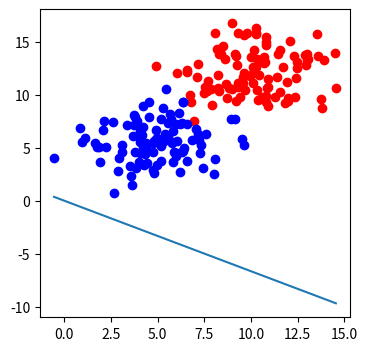

Write Python code to recreate this figure.
import numpy as np
import matplotlib.pyplot as plt


def draw(x1, x2):
    ln = plt.plot(x1, x2)
    
    
def sigmoid(score):
    return 1 / (1 + np.exp(-score))


def calculate_error(line_parameters, points, y):
    m = points.shape[0]
    p = sigmoid(points * line_parameters)
    cross_entropy = -(1/m)*(np.log(p).T * y + np.log(1-p).T*(1-y))
    return cross_entropy

n_pts = 100
np.random.seed(0)
b = np.ones(n_pts)
random_x1_values = np.random.normal(10, 2, n_pts)
random_x2_values = np.random.normal(12, 2, n_pts)
top_region = np.array([random_x1_values, random_x2_values, b]).T
bottom_region = np.array([np.random.normal(5, 2, n_pts) , np.random.normal(6, 2, n_pts), b]).T

all_points = np.vstack((top_region, bottom_region))

w1 = -0.1
w2 = -0.15
b = 0

line_parameters = np.matrix([w1, w2, b]).T
x1 = np.array([bottom_region[:, 0].min(), top_region[:, 0].max()])
# w1x1 + w2x2 + b = 0
x2 = -b/w2 + x1*(-w1/w2)

fig, ax = plt.subplots(figsize=(4, 4))
ax.scatter(top_region[:, 0], top_region[:, 1], color='r')
ax.scatter(bottom_region[:, 0], bottom_region[:, 1], color='b')
draw(x1, x2)
plt.show()

linear_combination = all_points * line_parameters
probabilities = sigmoid(linear_combination)
print(probabilities)

y = np.array([np.zeros(n_pts), np.ones(n_pts)]).reshape(n_pts*2, 1)
print(calculate_error(line_parameters, all_points, y))
